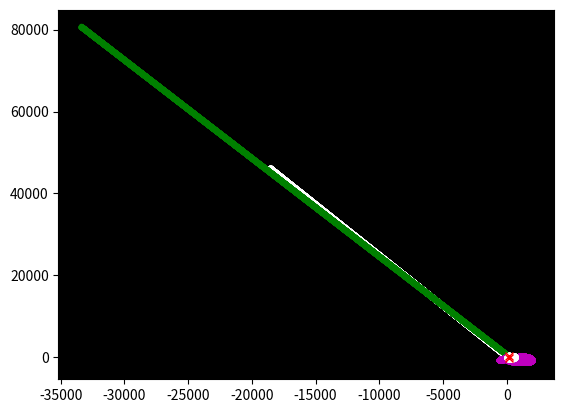

Write Python code to recreate this figure.
import math
import random
import matplotlib.pyplot as plt
#from matplotlib.animation import FuncAnimation, PillowWriter
import numpy as np
import matplotlib.animation as animation
from decimal import *

#constants
G = 6.67 * 10**-11
c = 299792458
# defining a certain radius of where to look for different particles to interact with
# to be implemented
#r = 2


def vectorsAdd(*vectors):
    newVector = list(vectors)[0] 
    for i in range(1, len(list(vectors))):
        for j in range(0, len(newVector)):
            newVector[j] = newVector[j] + list(vectors)[i][j]
    return newVector

def vectorMultiply(vector, l):
    newVector = []
    for i in vector:
        newVector.append(i * l)
    return newVector

def vectorsCorner(v1, v2, t):
    # this is for 2 dimensions however
    """ need to add a way to locate the other point precisely
    to get the right direction of forces. this will be difficult."""
    #think I found a way, 'ave a look    
    dx = v2.position(t)[0] - v1.position(t)[0]
    dy = v2.position(t)[1] - v1.position(t)[1]
    corner = 0   
    if dx == 0 and dy == 0:
        print('this is when they both collide!')
        corner = 0 #this shouldn't be 0
    elif dx == 0 and dy < 0:
        #when its directly above the mass particle
        corner = 90
    elif dx == 0 and dy > 0:
        #when its directly below the mass particle
        corner = 90
    elif dy == 0 and dx < 0:
        #when its directly right to the mass particle
        corner = 180
    elif dy == 0 and dx > 0:
        #when its directly to the left of the mass particle
        corner = 0

    elif dx < 0 and dy < 0:
        #when the particle is in Q1 of the mass particle, top right
        corner = -90 - math.degrees(math.atan(dy / dx))
    elif dx < 0 and dy > 0:
        #when the particle is in Q2, bottom right
        corner = math.degrees(math.atan(dy / dx)) - 180
    elif dx > 0 and dy < 0:
        #particle is in top left to the mass particle
        corner = math.degrees(math.atan(dy / dx))
    else:
        """if both are positive the movable particle
        is closer to the origin """
        corner = math.degrees(math.atan(dy / dx))

    return corner

class Particle:
    def __init__(self, sv, mv, mass, ismp):
        self.sv = sv
        self.mv = mv
        self.mass = mass
        self.xcoords = [self.sv[0]]
        self.ycoords = [self.sv[1]]
        self.rs = (2 * G * self.mass) / (c**2)
        self.rs = 30
        self.ismp = False
    def position(self, t):
        mvA = vectorMultiply(self.mv, t)

        return vectorsAdd(vectorMultiply(self.mv, t), self.sv)
    def vectorLength(self):
        veclen = 0
        for i in self.mv:
            veclen += math.pow(i, 2)
        
        return math.sqrt(veclen)

# The Inter Particle Force Calculator, at your service!
def IPFC (p1, mp2, t):
    r = 0
    for i in range(0, len(p1.position(t))):
        r += (p1.position(t)[i] - mp2.position(t)[i])**2
  
    #doesn't work properly
    if math.sqrt(r) < mp2.rs:
#       print('the particle will be sucked in ;')
        #p1.sv = mp2.sv
        #p1.mv = [0, 0]
        del p1
        return [0,0,0]
    else:
        f = G * (p1.mass * mp2.mass) / r
        fx = math.cos(math.radians(vectorsCorner(p1, mp2, t))) * f
        fy = math.sin(math.radians(vectorsCorner(p1, mp2, t))) * f
#    else:
#        f = G * (p1.mass * mp2.mass) / r
#        fx = math.cos(math.radians(vectorsCorner(p1, mp2, t))) * f
#        fy = math.sin(math.radians(vectorsCorner(p1, mp2, t))) * f
        return [f, fx, fy]

def particleMoves(p):
    nstep = round(1/pitch)
    for t in range(0, grandPitch):
        stepPitch = t
        for step in range(0, nstep):
            force = [0,0]
            for mp in massParticles:
                force = vectorsAdd(force, [IPFC(p, mp, stepPitch)[1], IPFC(p, mp, stepPitch)[2]])
            #newPos = vectorsAdd(p1.sv, p1.mv, [force[1], force[2]])
            newPos = vectorsAdd(p.sv, p.mv, [force[0], force[1]])
            p.sv = newPos
            #p1.mv = vectorsAdd(p1.mv, [force[1], force[2]])
            p.mv = vectorsAdd(p.mv, [force[0], force[1]])
            
            p.xcoords.append(float(newPos[0]))
            p.ycoords.append(float(newPos[1]))
    
            stepPitch += pitch
    #        print(f'step = {step}\tnewPos1: {newPos}\tforce = {force[0]}\tfx = {force[1]}\tfy = {force[2]}')

def init():
   #ax.set_xlim(-220, 200)
   #ax.set_ylim(-190, 250)
   #ax.set_xlim(-150, 250)
   #ax.set_ylim(-100, 200)

#   ax.set_xlim(-250, 375)
#   ax.set_ylim(-125, 160)

    ax.set_xlim(-320, 780)
    ax.set_ylim(-360, 775)
    
    ax.set_xlim(-1000, 780)
    ax.set_ylim(-500, 775)



#    ax.set_xlim(-50, 300)
#    ax.set_ylim(-100, 250)




    return lines, massPoints,

def update(frame, particles, lines):
    for line, p in zip(lines, particles):
        line.set_data(p.xcoords[0:frame], p.ycoords[0:frame])
    return lines

if __name__ == "__main__":
    print('calling main')
    
    # Moving Particles
    #p1 = Particle([-5,-9], [1.70,-0.7], 80000)
    #p1 = Particle([-1,0], [-1.15,2.0], 80000)
    orbitalParticles = [
        #Particle([10,90], [3.0,1.3], 800000, False),
        #Particle([-20,-13], [1.00,-3.7], 80000, False),
        Particle([150,-50], [-3.18,5.1], 80000, False),
        #Particle([-50,-100], [-2.1,-0.5], 840000, False),
        Particle([-100,-1], [-0.1,-0.1], 840000, False),
        Particle([-100,-1], [-2.1,-7.1], 840000, False),
        Particle([10,90], [-2.5,-7.1], 850000, False),
    ]
    #orbitalParticles = []
#    orbitalParticles = [Particle([random.randrange(-150, 150),random.randrange(-150, 150)], [random.randrange(-10, 10), random.randrange(-10, 10)], random.randint(800000, 1500000), False) for i in range(0, 50)]
    #orbitalParticles.append(Particle([150,150], [-1,-1], 166616))#between 80000-1000000))
    #orbitalParticles = [Particle([-70,-100-i*10], [1.5, -0.5], 800000) for i in range(0, 20)]
    #orbitalParticles = [Particle([70*math.cos(i),-600-80*math.sin(i)], [1.5, -0.5], 800000) for i in range(0, 20)]
    
    massParticles = [
        Particle([10,10], [0,0], 4050000, True), 
        Particle([150,100], [0,0], 10050000, True),
    #    Particle([-100,120], [0,0], 3600000),
    ]
    massParticles = [
    #    Particle([150,100], [0,0], 10050000, True),
    #    Particle([300,-400], [0,0], 10500000, True),
    #    Particle([-100,120], [0,0], 3600000, True),
    #    Particle([400,400], [0,0], 100500000, True),
#        Particle([-400,400], [0,0], 104500000, True),
        Particle([200,200], [0,0], 104500000, True),
        Particle([200,-200], [0,0], 104500000, True),
    ]
    
    
    grandPitch = 10
    pitch = 0.001
    for p in orbitalParticles:
        print(f'p: {orbitalParticles.index(p)}\tsv = {p.sv}\tmv = {p.mv}\tmass = {p.mass}')
        particleMoves(p)
    
    colors = 'bgcmyk' * 10
    colors = 'wgm' * 140
    fig, ax = plt.subplots()
    ax.set_facecolor('k')
    lines = [ax.plot(p.xcoords, p.ycoords, f'{colors[orbitalParticles.index(p)]}.')[0] for p in orbitalParticles]
    massPoints = [ax.plot(mp.sv[0], mp.sv[1], 'rx') for mp in massParticles]
    
    #animation proces
    #ani = animation.FuncAnimation(fig, update, round(grandPitch/pitch), fargs=(orbitalParticles, lines), init_func=init, interval=20, save_count=50)
    #ani.save('animgif9.gif')
    
    
    #plt.legend()
    plt.show()
    
    
